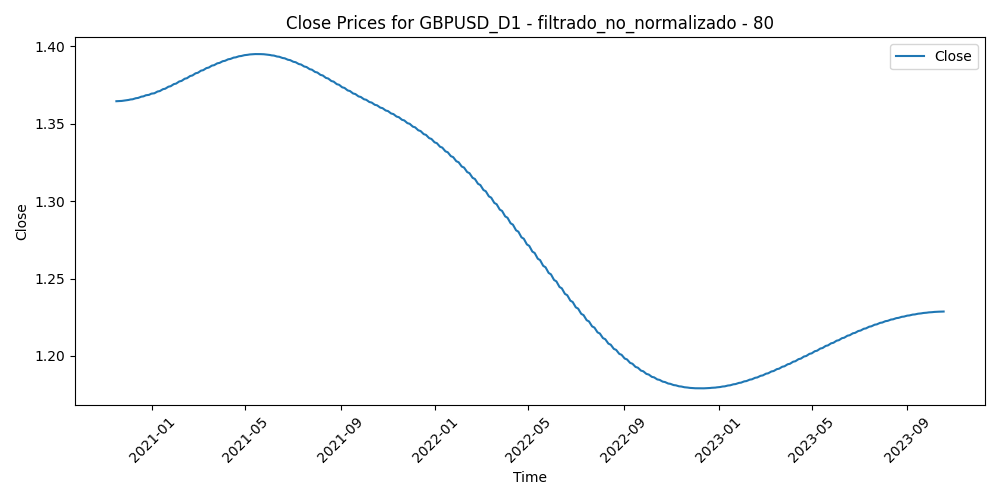

The data file committed next to this chart (first rows):
Time, Close, Volume, diferencia_media_80
2020-11-16, 1.365, 79076, -0.01643
2020-11-17, 1.365, 79150, -0.02084
2020-11-18, 1.365, 73523, -0.02236
2020-11-19, 1.365, 81445, -0.02167
2020-11-20, 1.365, 72638, -0.02394
2020-11-23, 1.365, 79508, -0.02723
2020-11-24, 1.365, 80763, -0.03073
2020-11-25, 1.365, 81287, -0.03287
2020-11-26, 1.365, 51114, -0.02947
2020-11-27, 1.365, 67823, -0.02384
2020-11-30, 1.365, 84944, -0.02551
2020-12-01, 1.365, 81574, -0.03505
2020-12-02, 1.365, 90379, -0.02859
2020-12-03, 1.366, 81305, -0.03715
2020-12-04, 1.366, 88573, -0.03507
2020-12-07, 1.366, 90644, -0.02901
2020-12-08, 1.366, 98873, -0.02663
2020-12-09, 1.366, 82369, -0.0312
2020-12-10, 1.366, 95214, -0.01967
2020-12-11, 1.367, 90910, -0.01263
2020-12-14, 1.367, 81299, -0.023
2020-12-15, 1.367, 91198, -0.03564
2020-12-16, 1.367, 86744, -0.04011
2020-12-17, 1.367, 81136, -0.04719
2020-12-18, 1.368, 73675, -0.04087
2020-12-21, 1.368, 120859, -0.03478
2020-12-22, 1.368, 102205, -0.02474
2020-12-23, 1.368, 103819, -0.03803
2020-12-24, 1.368, 66624, -0.04135
2020-12-28, 1.369, 78126, -0.03348
2020-12-29, 1.369, 87116, -0.03735
2020-12-30, 1.369, 86227, -0.04895
2020-12-31, 1.369, 79081, -0.05157
2021-01-04, 1.37, 103261, -0.04182
2021-01-05, 1.37, 99160, -0.04638
2021-01-06, 1.37, 126148, -0.04344
2021-01-07, 1.371, 102941, -0.03829
2021-01-08, 1.371, 111090, -0.03751
2021-01-11, 1.371, 95747, -0.03133
2021-01-12, 1.371, 86310, -0.04612
2021-01-13, 1.372, 87857, -0.04205
2021-01-14, 1.372, 97307, -0.04603
2021-01-15, 1.372, 89265, -0.03474
2021-01-18, 1.373, 69706, -0.03368
2021-01-19, 1.373, 76356, -0.03759
2021-01-20, 1.373, 82959, -0.03895
2021-01-21, 1.374, 83730, -0.0453
2021-01-22, 1.374, 74854, -0.03921
2021-01-25, 1.374, 84813, -0.03757
2021-01-26, 1.375, 76934, -0.04258
2021-01-27, 1.375, 98503, -0.03701
2021-01-28, 1.375, 107374, -0.03954
2021-01-29, 1.376, 112730, -0.036
2021-02-01, 1.376, 96480, -0.03148
2021-02-02, 1.376, 85412, -0.03112
2021-02-03, 1.377, 76347, -0.02793
2021-02-04, 1.377, 81886, -0.02981
2021-02-05, 1.377, 73745, -0.03566
2021-02-08, 1.378, 68110, -0.03497
2021-02-09, 1.378, 70985, -0.04098
... 700 more rows
